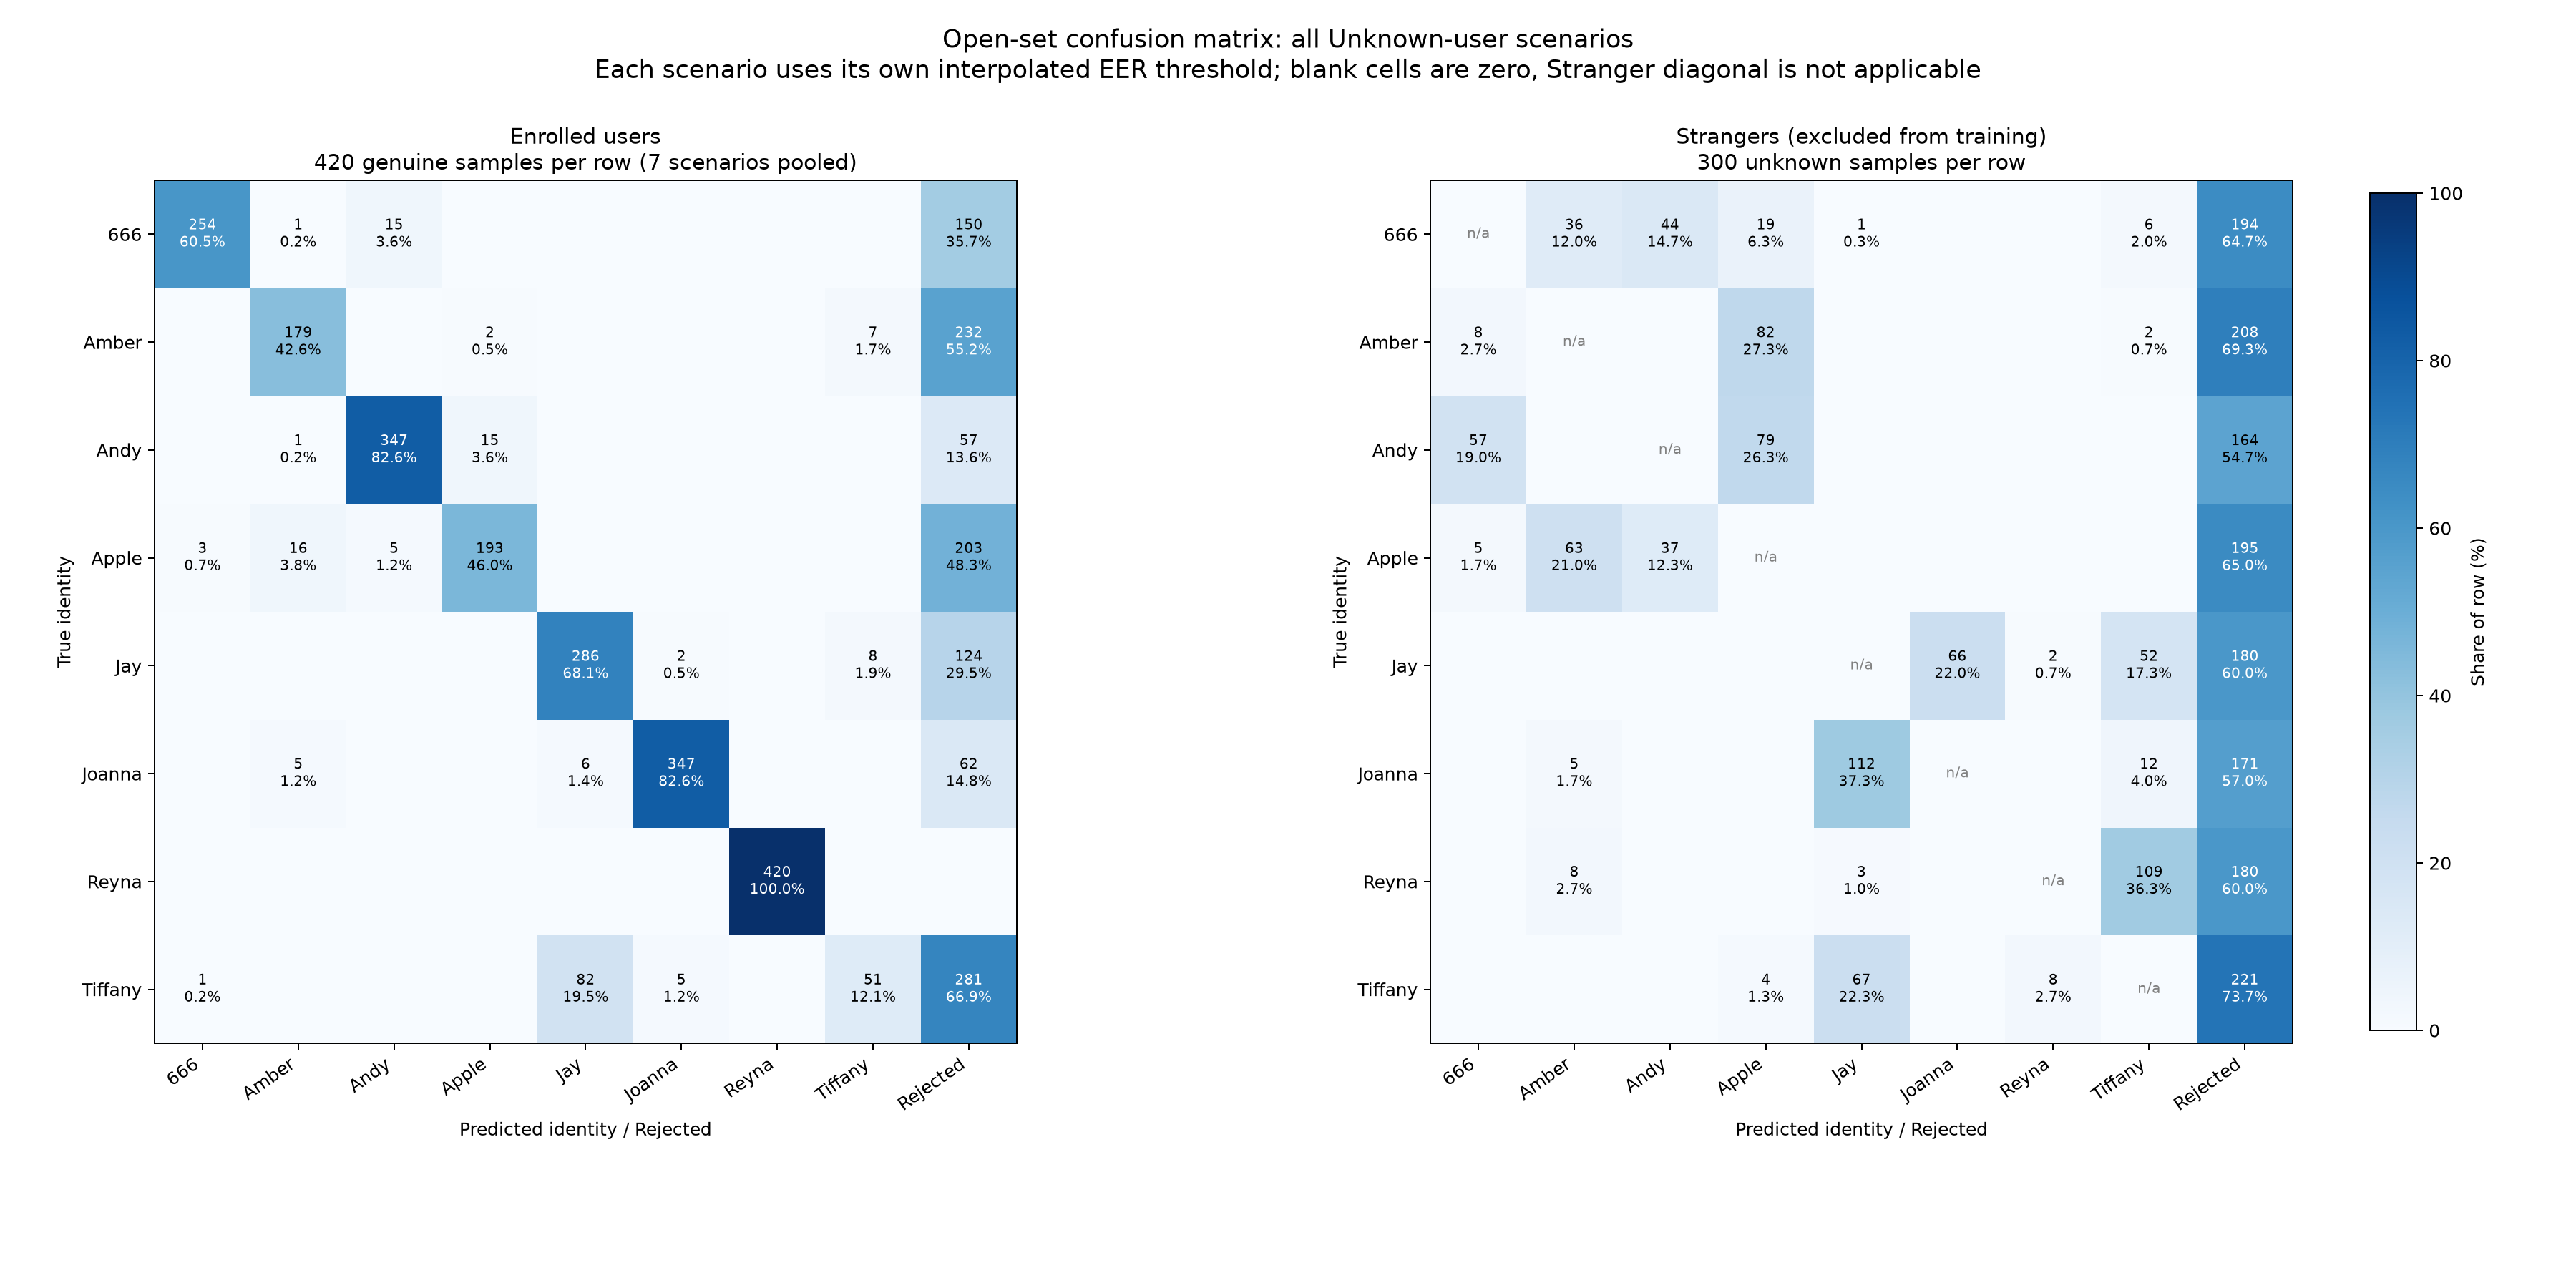

Data behind this chart, as committed beside it:
panel, true_user, predicted_identity, count, row_total, row_percentage, threshold_policy, scenario_count, scenario_thresholds
Enrolled Users, 666, 666, 254, 420, 60.48, per_scenario_eer_threshold, 7, Amber:0.55062727|Andy:0.59050000|Apple:0…
Enrolled Users, 666, Amber, 1, 420, 0.2381, per_scenario_eer_threshold, 7, Amber:0.55062727|Andy:0.59050000|Apple:0…
Enrolled Users, 666, Andy, 15, 420, 3.571, per_scenario_eer_threshold, 7, Amber:0.55062727|Andy:0.59050000|Apple:0…
Enrolled Users, 666, Apple, 0, 420, 0.0, per_scenario_eer_threshold, 7, Amber:0.55062727|Andy:0.59050000|Apple:0…
Enrolled Users, 666, Jay, 0, 420, 0.0, per_scenario_eer_threshold, 7, Amber:0.55062727|Andy:0.59050000|Apple:0…
Enrolled Users, 666, Joanna, 0, 420, 0.0, per_scenario_eer_threshold, 7, Amber:0.55062727|Andy:0.59050000|Apple:0…
Enrolled Users, 666, Reyna, 0, 420, 0.0, per_scenario_eer_threshold, 7, Amber:0.55062727|Andy:0.59050000|Apple:0…
Enrolled Users, 666, Tiffany, 0, 420, 0.0, per_scenario_eer_threshold, 7, Amber:0.55062727|Andy:0.59050000|Apple:0…
Enrolled Users, 666, Rejected, 150, 420, 35.71, per_scenario_eer_threshold, 7, Amber:0.55062727|Andy:0.59050000|Apple:0…
Enrolled Users, Amber, 666, 0, 420, 0.0, per_scenario_eer_threshold, 7, 666:0.53046914|Andy:0.59050000|Apple:0.5…
Enrolled Users, Amber, Amber, 179, 420, 42.62, per_scenario_eer_threshold, 7, 666:0.53046914|Andy:0.59050000|Apple:0.5…
Enrolled Users, Amber, Andy, 0, 420, 0.0, per_scenario_eer_threshold, 7, 666:0.53046914|Andy:0.59050000|Apple:0.5…
Enrolled Users, Amber, Apple, 2, 420, 0.4762, per_scenario_eer_threshold, 7, 666:0.53046914|Andy:0.59050000|Apple:0.5…
Enrolled Users, Amber, Jay, 0, 420, 0.0, per_scenario_eer_threshold, 7, 666:0.53046914|Andy:0.59050000|Apple:0.5…
Enrolled Users, Amber, Joanna, 0, 420, 0.0, per_scenario_eer_threshold, 7, 666:0.53046914|Andy:0.59050000|Apple:0.5…
Enrolled Users, Amber, Reyna, 0, 420, 0.0, per_scenario_eer_threshold, 7, 666:0.53046914|Andy:0.59050000|Apple:0.5…
Enrolled Users, Amber, Tiffany, 7, 420, 1.667, per_scenario_eer_threshold, 7, 666:0.53046914|Andy:0.59050000|Apple:0.5…
Enrolled Users, Amber, Rejected, 232, 420, 55.24, per_scenario_eer_threshold, 7, 666:0.53046914|Andy:0.59050000|Apple:0.5…
Enrolled Users, Andy, 666, 0, 420, 0.0, per_scenario_eer_threshold, 7, 666:0.53046914|Amber:0.55062727|Apple:0.…
Enrolled Users, Andy, Amber, 1, 420, 0.2381, per_scenario_eer_threshold, 7, 666:0.53046914|Amber:0.55062727|Apple:0.…
Enrolled Users, Andy, Andy, 347, 420, 82.62, per_scenario_eer_threshold, 7, 666:0.53046914|Amber:0.55062727|Apple:0.…
Enrolled Users, Andy, Apple, 15, 420, 3.571, per_scenario_eer_threshold, 7, 666:0.53046914|Amber:0.55062727|Apple:0.…
Enrolled Users, Andy, Jay, 0, 420, 0.0, per_scenario_eer_threshold, 7, 666:0.53046914|Amber:0.55062727|Apple:0.…
Enrolled Users, Andy, Joanna, 0, 420, 0.0, per_scenario_eer_threshold, 7, 666:0.53046914|Amber:0.55062727|Apple:0.…
Enrolled Users, Andy, Reyna, 0, 420, 0.0, per_scenario_eer_threshold, 7, 666:0.53046914|Amber:0.55062727|Apple:0.…
Enrolled Users, Andy, Tiffany, 0, 420, 0.0, per_scenario_eer_threshold, 7, 666:0.53046914|Amber:0.55062727|Apple:0.…
Enrolled Users, Andy, Rejected, 57, 420, 13.57, per_scenario_eer_threshold, 7, 666:0.53046914|Amber:0.55062727|Apple:0.…
Enrolled Users, Apple, 666, 3, 420, 0.7143, per_scenario_eer_threshold, 7, 666:0.53046914|Amber:0.55062727|Andy:0.5…
Enrolled Users, Apple, Amber, 16, 420, 3.81, per_scenario_eer_threshold, 7, 666:0.53046914|Amber:0.55062727|Andy:0.5…
Enrolled Users, Apple, Andy, 5, 420, 1.19, per_scenario_eer_threshold, 7, 666:0.53046914|Amber:0.55062727|Andy:0.5…
Enrolled Users, Apple, Apple, 193, 420, 45.95, per_scenario_eer_threshold, 7, 666:0.53046914|Amber:0.55062727|Andy:0.5…
Enrolled Users, Apple, Jay, 0, 420, 0.0, per_scenario_eer_threshold, 7, 666:0.53046914|Amber:0.55062727|Andy:0.5…
Enrolled Users, Apple, Joanna, 0, 420, 0.0, per_scenario_eer_threshold, 7, 666:0.53046914|Amber:0.55062727|Andy:0.5…
Enrolled Users, Apple, Reyna, 0, 420, 0.0, per_scenario_eer_threshold, 7, 666:0.53046914|Amber:0.55062727|Andy:0.5…
Enrolled Users, Apple, Tiffany, 0, 420, 0.0, per_scenario_eer_threshold, 7, 666:0.53046914|Amber:0.55062727|Andy:0.5…
Enrolled Users, Apple, Rejected, 203, 420, 48.33, per_scenario_eer_threshold, 7, 666:0.53046914|Amber:0.55062727|Andy:0.5…
Enrolled Users, Jay, 666, 0, 420, 0.0, per_scenario_eer_threshold, 7, 666:0.53046914|Amber:0.55062727|Andy:0.5…
Enrolled Users, Jay, Amber, 0, 420, 0.0, per_scenario_eer_threshold, 7, 666:0.53046914|Amber:0.55062727|Andy:0.5…
Enrolled Users, Jay, Andy, 0, 420, 0.0, per_scenario_eer_threshold, 7, 666:0.53046914|Amber:0.55062727|Andy:0.5…
Enrolled Users, Jay, Apple, 0, 420, 0.0, per_scenario_eer_threshold, 7, 666:0.53046914|Amber:0.55062727|Andy:0.5…
Enrolled Users, Jay, Jay, 286, 420, 68.1, per_scenario_eer_threshold, 7, 666:0.53046914|Amber:0.55062727|Andy:0.5…
Enrolled Users, Jay, Joanna, 2, 420, 0.4762, per_scenario_eer_threshold, 7, 666:0.53046914|Amber:0.55062727|Andy:0.5…
Enrolled Users, Jay, Reyna, 0, 420, 0.0, per_scenario_eer_threshold, 7, 666:0.53046914|Amber:0.55062727|Andy:0.5…
Enrolled Users, Jay, Tiffany, 8, 420, 1.905, per_scenario_eer_threshold, 7, 666:0.53046914|Amber:0.55062727|Andy:0.5…
Enrolled Users, Jay, Rejected, 124, 420, 29.52, per_scenario_eer_threshold, 7, 666:0.53046914|Amber:0.55062727|Andy:0.5…
Enrolled Users, Joanna, 666, 0, 420, 0.0, per_scenario_eer_threshold, 7, 666:0.53046914|Amber:0.55062727|Andy:0.5…
Enrolled Users, Joanna, Amber, 5, 420, 1.19, per_scenario_eer_threshold, 7, 666:0.53046914|Amber:0.55062727|Andy:0.5…
Enrolled Users, Joanna, Andy, 0, 420, 0.0, per_scenario_eer_threshold, 7, 666:0.53046914|Amber:0.55062727|Andy:0.5…
Enrolled Users, Joanna, Apple, 0, 420, 0.0, per_scenario_eer_threshold, 7, 666:0.53046914|Amber:0.55062727|Andy:0.5…
Enrolled Users, Joanna, Jay, 6, 420, 1.429, per_scenario_eer_threshold, 7, 666:0.53046914|Amber:0.55062727|Andy:0.5…
Enrolled Users, Joanna, Joanna, 347, 420, 82.62, per_scenario_eer_threshold, 7, 666:0.53046914|Amber:0.55062727|Andy:0.5…
Enrolled Users, Joanna, Reyna, 0, 420, 0.0, per_scenario_eer_threshold, 7, 666:0.53046914|Amber:0.55062727|Andy:0.5…
Enrolled Users, Joanna, Tiffany, 0, 420, 0.0, per_scenario_eer_threshold, 7, 666:0.53046914|Amber:0.55062727|Andy:0.5…
Enrolled Users, Joanna, Rejected, 62, 420, 14.76, per_scenario_eer_threshold, 7, 666:0.53046914|Amber:0.55062727|Andy:0.5…
Enrolled Users, Reyna, 666, 0, 420, 0.0, per_scenario_eer_threshold, 7, 666:0.53046914|Amber:0.55062727|Andy:0.5…
Enrolled Users, Reyna, Amber, 0, 420, 0.0, per_scenario_eer_threshold, 7, 666:0.53046914|Amber:0.55062727|Andy:0.5…
Enrolled Users, Reyna, Andy, 0, 420, 0.0, per_scenario_eer_threshold, 7, 666:0.53046914|Amber:0.55062727|Andy:0.5…
Enrolled Users, Reyna, Apple, 0, 420, 0.0, per_scenario_eer_threshold, 7, 666:0.53046914|Amber:0.55062727|Andy:0.5…
Enrolled Users, Reyna, Jay, 0, 420, 0.0, per_scenario_eer_threshold, 7, 666:0.53046914|Amber:0.55062727|Andy:0.5…
Enrolled Users, Reyna, Joanna, 0, 420, 0.0, per_scenario_eer_threshold, 7, 666:0.53046914|Amber:0.55062727|Andy:0.5…
... 84 more rows
